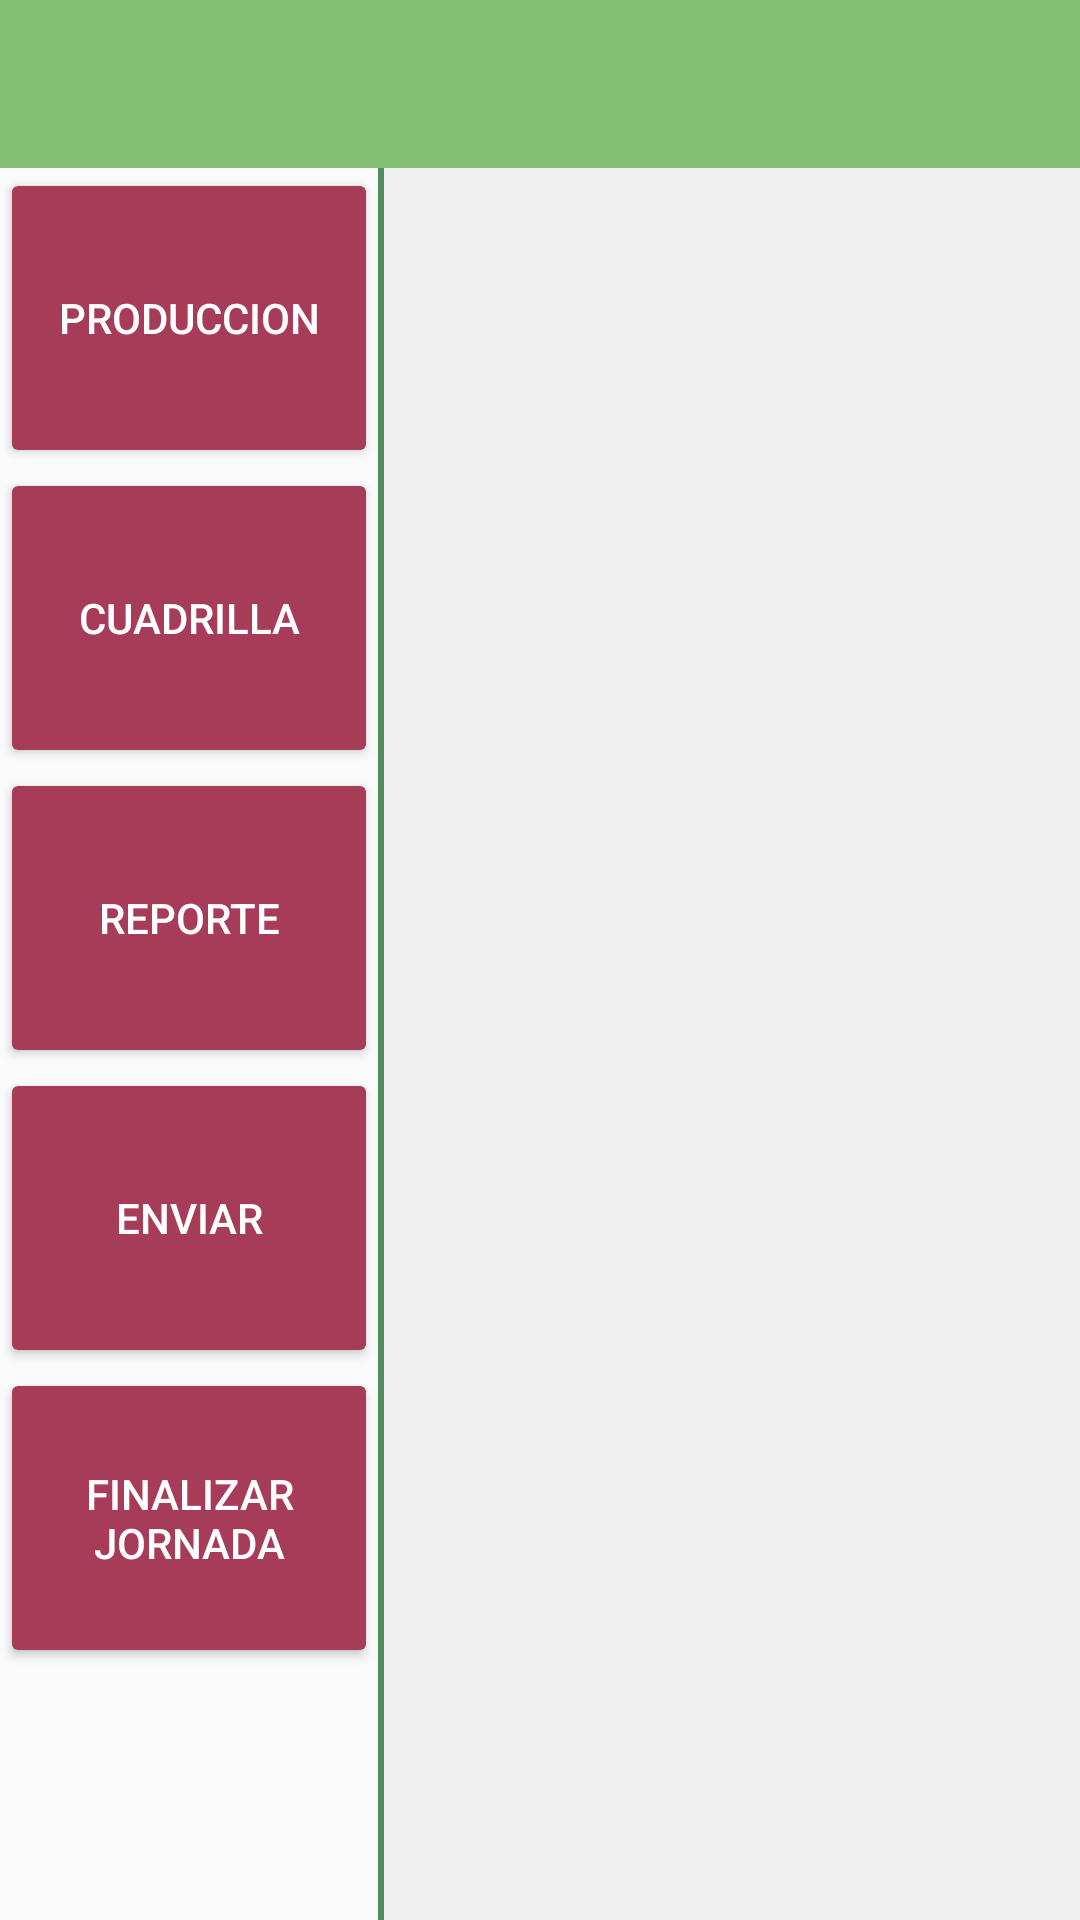

Layout XML and referenced resources for this Android screen:
<!-- AndroidManifest.xml: application theme AppTheme -->
<!-- res/layout/activity_produccion.xml -->
<?xml version="1.0" encoding="utf-8"?>
<LinearLayout xmlns:android="http://schemas.android.com/apk/res/android"
    xmlns:app="http://schemas.android.com/apk/res-auto"
    xmlns:tools="http://schemas.android.com/tools"
    android:layout_width="match_parent"
    android:layout_height="match_parent"
    android:orientation="vertical"
    tools:context=".views.Produccion">

    <LinearLayout
        android:layout_width="match_parent"
        android:layout_height="wrap_content"
        android:orientation="vertical">

        <android.support.design.widget.AppBarLayout
            android:layout_width="match_parent"
            android:layout_height="wrap_content"
            android:theme="@style/AppTheme.AppBarOverlay">

            <android.support.v7.widget.Toolbar
                android:id="@+id/toolbar"
                android:layout_width="match_parent"
                android:layout_height="?attr/actionBarSize"
                android:background="?attr/colorPrimary"
                app:popupTheme="@style/AppTheme.PopupOverlay" />
        </android.support.design.widget.AppBarLayout>
    </LinearLayout>

    <LinearLayout
        android:layout_width="match_parent"
        android:layout_height="match_parent"
        android:orientation="horizontal">

        <include
            layout="@layout/content_produccion"
            android:layout_width="126dp"
            android:layout_height="match_parent"/>

        <FrameLayout
            android:id="@+id/fragment"
            android:layout_width="match_parent"
            android:layout_height="match_parent"
            android:background="@drawable/border_fragment"
            android:paddingLeft="2dp">

        </FrameLayout>
    </LinearLayout>
</LinearLayout>
<!-- res/layout/content_produccion.xml (included above) -->
<?xml version="1.0" encoding="utf-8"?>
<LinearLayout xmlns:android="http://schemas.android.com/apk/res/android"
    xmlns:app="http://schemas.android.com/apk/res-auto"
    xmlns:tools="http://schemas.android.com/tools"
    android:layout_width="match_parent"
    android:layout_height="match_parent">


    <ScrollView
        android:layout_width="match_parent"
        android:layout_height="match_parent">

        <LinearLayout
            android:id="@+id/linearLayout"
            android:layout_width="wrap_content"
            android:layout_height="match_parent"
            android:orientation="vertical">

            <Button
                android:id="@+id/btn_produccion"
                android:layout_width="match_parent"
                android:layout_height="100dp"
                android:text="produccion"
                android:textColor="@color/colorFont"
                android:backgroundTint="@color/colorAccentDark"/>

            <Button
                android:id="@+id/btn_cuadrilla"
                android:layout_width="match_parent"
                android:layout_height="100dp"
                android:text="cuadrilla"
                android:textColor="@color/colorFont"
                android:backgroundTint="@color/colorAccentDark" />

            <Button
                android:id="@+id/btn_reporte"
                android:layout_width="match_parent"
                android:layout_height="100dp"
                android:text="Reporte"
                android:textColor="@color/colorFont"
                android:backgroundTint="@color/colorAccentDark"/>

            <Button
                android:id="@+id/btn_enviar"
                android:layout_width="match_parent"
                android:layout_height="100dp"
                android:text="enviar"
                android:textColor="@color/colorFont"
                android:backgroundTint="@color/colorAccentDark"/>

            <Button
                android:id="@+id/btn_finalizar"
                android:layout_width="match_parent"
                android:layout_height="100dp"
                android:text="Finalizar jornada"
                android:textColor="@color/colorFont"
                android:backgroundTint="@color/colorAccentDark"/>
        </LinearLayout>
    </ScrollView>
</LinearLayout>
<!-- resources referenced by this layout -->
<resources>
  <color name="colorAccentDark">#A63C58</color>
  <color name="colorFont">#ffffff</color>
  <!-- drawable border_fragment (drawable) -->
  <?xml version="1.0" encoding="utf-8"?>
  <layer-list xmlns:android="http://schemas.android.com/apk/res/android">
      <item >
          <shape android:shape="rectangle">
              
              <stroke
                  android:color="@color/colorAccentSecundario"
                  android:width="2dp"
                  />
          </shape>
      </item>
      
      <item
          android:left="2dp">
  
          <shape android:shape="rectangle">
              <solid android:color="@color/colorImput"/>
          </shape>
      </item>
  </layer-list>
  <style name="AppTheme.AppBarOverlay" parent="ThemeOverlay.AppCompat.Dark.ActionBar" />
  <style name="AppTheme.PopupOverlay" parent="ThemeOverlay.AppCompat.Light" />
  <style name="AppTheme" parent="Theme.AppCompat.Light.DarkActionBar">
          
          <item name="colorPrimary">@color/colorPrimary</item>
          <item name="colorPrimaryDark">@color/colorPrimaryDark</item>
          <item name="colorAccent">@color/colorAccent</item>
      </style>
  <color name="colorAccentSecundario">#4F8C5E</color>
  <color name="colorImput">#f0f0f0</color>
  <color name="colorPrimary">#83BF73</color>
  <color name="colorPrimaryDark">#4F8C5E</color>
  <color name="colorAccent">#F29B9B</color>
</resources>
